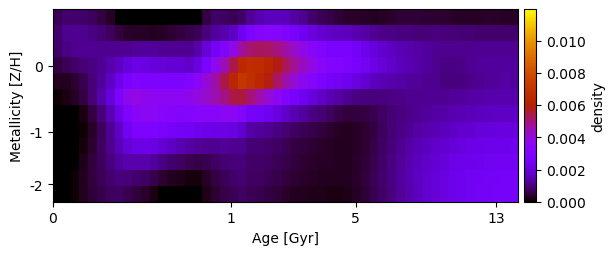

Values plotted in this chart, from the file beside it:
6.918122681936389375e-04, 8.743940863556917123e-04, 8.677797720735853492e-04, 7.988981450967306717e-04, 7.136886519840656687e-04, 5.576332209956412532e-04, 3.213039992021591066e-04, -1.614570986579160075e-22, -3.277716051813856165e-21, -2.027391180001432999e-20, -4.697874246785460560e-21, -3.579344501464611183e-20, 1.027169768062368921e-22, 8.554530528299927360e-22, -1.982794047172497627e-19, 7.680550886854226762e-21, -1.833443157185010216e-23, 5.171416858467155079e-04, 8.071778069827526079e-04, 7.860942408672084341e-04, 6.977624108479698944e-04, 8.377947390433221949e-04, 1.187324779584363879e-03, 1.490372272162137886e-03
8.766725431447521541e-04, 1.145848305708893839e-03, 1.189612738340597477e-03, 1.155000341744947872e-03, 1.063075849509802478e-03, 9.282949003356647183e-04, 7.319679928533358217e-04, 5.035823491030310198e-04, 3.509710732477504193e-04, 3.259129414535240051e-04, 3.239870474849060084e-04, 2.704536845761985517e-04, 3.085760751233253881e-04, 4.020352688141467460e-04, 5.123928492931557367e-04, 5.629583708325684418e-04, 6.982201595617023313e-04, 1.006582442747061676e-03, 1.269782282104702344e-03, 1.438506418423233981e-03, 1.708481571966565665e-03, 2.372904297269996712e-03, 2.870391139488504863e-03, 3.278068268448855460e-03
7.975502208701150094e-04, 1.069757308762223861e-03, 1.148480359970402345e-03, 1.180250596184268495e-03, 1.174137211461409591e-03, 1.144975210335702530e-03, 1.151833013099972606e-03, 1.191176213918402043e-03, 1.204264255321676807e-03, 1.220075966777667189e-03, 1.294215111553754117e-03, 1.247019283181722898e-03, 1.197653261393804083e-03, 1.180885311096416430e-03, 1.178711251323081742e-03, 1.194786206629928210e-03, 1.431077498160181725e-03, 1.945664299979124601e-03, 2.497122680011296461e-03, 3.079736538277428725e-03, 3.789185344027288030e-03, 4.718984262581645515e-03, 5.107863237452201811e-03, 5.270183385266438876e-03
5.445318743512148106e-04, 6.948494977249619273e-04, 8.117774300813296708e-04, 9.350463692056507851e-04, 1.072043091289879907e-03, 1.207226766150852225e-03, 1.420196474260734722e-03, 1.674233801606879197e-03, 1.984357910248598679e-03, 2.133742926271459377e-03, 2.096780804778304672e-03, 2.006650801149222930e-03, 1.955275506023841561e-03, 1.898643144720740588e-03, 1.875293252720435606e-03, 1.763963976050447833e-03, 2.091684495836982054e-03, 2.862545538376610414e-03, 3.658427662551006800e-03, 4.465999929856292669e-03, 5.456841773061146816e-03, 6.508682521627233604e-03, 6.679691802192765093e-03, 6.619522215756361641e-03
2.678481050176921888e-04, 2.463270288300352709e-04, 3.947410791687555836e-04, 6.225272172573087124e-04, 9.354098455528194953e-04, 1.288022326341439544e-03, 1.715232591742985686e-03, 2.270423348421283290e-03, 2.849363158759621057e-03, 3.033369518833977686e-03, 2.967590803143467515e-03, 2.898236651898247838e-03, 2.887081604279630783e-03, 2.888745689789129316e-03, 2.931972791671117688e-03, 3.040561231411883364e-03, 3.446018216473357813e-03, 4.038299121545825890e-03, 4.672704474950629787e-03, 5.421664030159254952e-03, 6.402081094843552721e-03, 7.129985405841338109e-03, 6.837424892375511092e-03, 6.409586857537223625e-03
6.852434872118067183e-05, 1.438523931898600967e-04, 3.177310816087329797e-04, 5.373826081905706993e-04, 9.462960764597030516e-04, 1.413637940187859564e-03, 1.982287398307548080e-03, 2.877756988332839591e-03, 3.724964946468878844e-03, 3.888566421045076826e-03, 3.785134605417246612e-03, 3.609370253329445728e-03, 3.579231601236643797e-03, 3.552854470444067204e-03, 3.578570288011236489e-03, 3.746513508833445357e-03, 3.961764257161440143e-03, 4.244483166353513713e-03, 4.579419134356698881e-03, 4.933574439715694877e-03, 5.426510103968226230e-03, 5.540567424107429445e-03, 5.074259014204680202e-03, 4.586582677616991670e-03
6.822153723666262013e-22, -9.754271150468713793e-21, 0.000000000000000000e+00, 1.860253761586977048e-04, 5.511211463916327680e-04, 9.812713780803705363e-04, 1.498917870502999980e-03, 2.116482344190011820e-03, 2.946558399748500957e-03, 3.452361069337574456e-03, 3.561247519790737819e-03, 3.476495101263471152e-03, 3.376702675847833516e-03, 3.279225085004357047e-03, 3.211264387988682547e-03, 3.263636438001336036e-03, 3.344473120929405529e-03, 3.331980600730877380e-03, 3.402648653593234093e-03, 3.507794093404193077e-03, 3.535559024563306868e-03, 3.260921938224132892e-03, 2.575641113890926679e-03, 2.483309108474586035e-03
4.013952892731990242e-20, 1.111366693498918101e-20, 2.667306870167826250e-21, 4.706047573203694158e-05, 3.364384446926370364e-04, 7.369582674351588848e-04, 1.199802289664090053e-03, 1.712532057234961028e-03, 2.440311965752737459e-03, 2.904830470531907446e-03, 2.989181249251321882e-03, 2.929789509156659026e-03, 2.789103333008126091e-03, 2.636017873531805965e-03, 2.510149069742802393e-03, 2.438153532650090896e-03, 2.313115504770735763e-03, 2.214690700305477298e-03, 2.192074261478995593e-03, 2.167200655895268422e-03, 2.057750804686520659e-03, 1.813653373516960557e-03, 1.395704775078995992e-03, 1.283204937617642410e-03
1.066413765225075408e-20, -1.791529992263605667e-20, 6.085668724826131894e-21, 9.656295569040198006e-05, 4.114725764610788162e-04, 7.799487852599516075e-04, 1.151372238471525412e-03, 1.549931401095247562e-03, 1.916846126356026164e-03, 2.120080264888461307e-03, 2.183904070995664175e-03, 2.086209521179006963e-03, 1.908027423849897094e-03, 1.694633509543960921e-03, 1.526945755075283153e-03, 1.354471467492750344e-03, 1.244456233039998444e-03, 1.173971275386403133e-03, 1.175359991340157702e-03, 1.218628307782421757e-03, 1.180789801565206585e-03, 1.130436236338135982e-03, 9.331271561080246857e-04, 9.062102760474226174e-04
7.705111315161828070e-21, 9.035915233539349814e-22, 4.187110604754218672e-05, 2.084797041550665248e-04, 4.730981219445452575e-04, 7.459774009620903428e-04, 1.016034139256739898e-03, 1.271752611437546769e-03, 1.404153509984246454e-03, 1.426999798539652347e-03, 1.405253218795860740e-03, 1.275222936886985211e-03, 1.074705839551219361e-03, 8.876109240598423645e-04, 7.534740319703252210e-04, 6.330171082180298479e-04, 5.703118164091781038e-04, 6.194880904882224537e-04, 7.757636931130284033e-04, 8.912339137395997816e-04, 9.470171650575035568e-04, 9.594183444315864100e-04, 8.268614736447507229e-04, 8.042029860487732952e-04
1.996395313572616434e-20, -8.387082285812210107e-22, 5.033680712914905968e-05, 2.419437259265397159e-04, 4.716643874112716852e-04, 6.714837099323871369e-04, 8.623502848519499792e-04, 9.972402103241980939e-04, 9.674821018815824665e-04, 8.699465210696170556e-04, 7.527712167768174775e-04, 5.928259719112220251e-04, 4.007700140721615133e-04, 2.387737623380912935e-04, 1.973275807006803209e-04, 1.259123747127909574e-04, 1.151633436458731458e-04, 2.970204577919818389e-04, 5.254267980757558248e-04, 6.902227932854657381e-04, 8.132798004110557708e-04, 8.981819212522123858e-04, 7.897866037251028998e-04, 7.565432421285003383e-04
-9.890247677850213808e-21, -1.515915409221574509e-22, 6.032534291427218254e-05, 2.351224481390350120e-04, 4.238098908562579919e-04, 5.950664010753757083e-04, 7.342594072614655638e-04, 7.803643967820210556e-04, 6.404344224570321939e-04, 4.693608450878409524e-04, 3.324357854136285686e-04, 1.489572543124839308e-04, 7.645225964146547539e-06, 7.887505314627370514e-21, 4.515296351500441595e-22, -6.618289740865483600e-21, 1.759813778906502908e-23, 1.970584790446036096e-04, 4.088724492414721589e-04, 5.821598009678101513e-04, 6.936869336538182109e-04, 7.623993452654898939e-04, 6.795351660032515010e-04, 6.307725568452431314e-04
